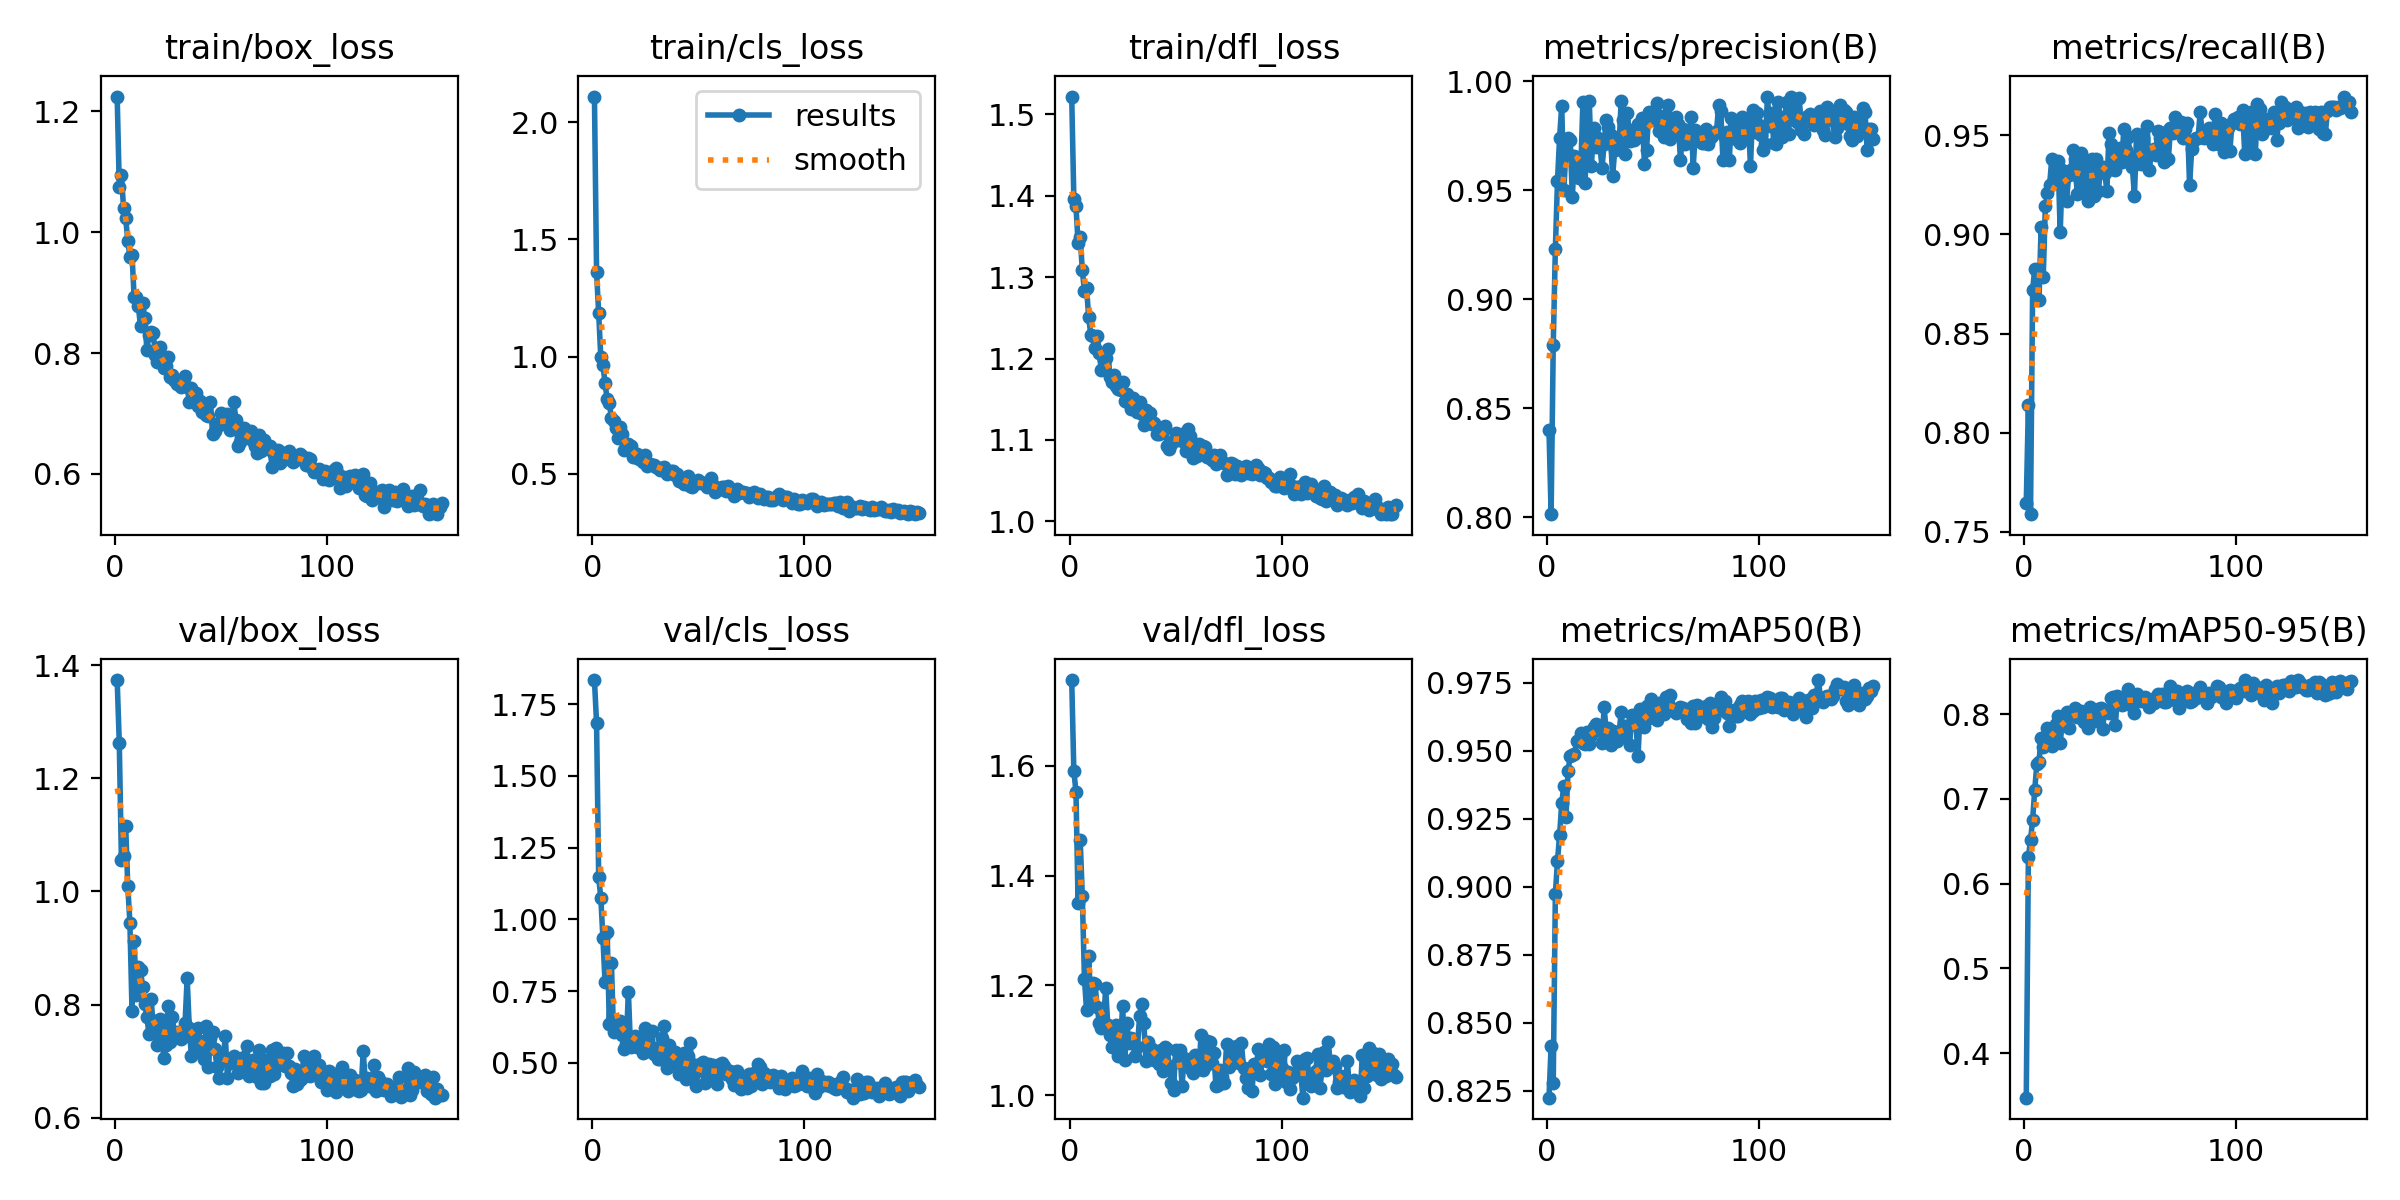

The table this chart was drawn from, first rows:
epoch, time, train/box_loss, train/cls_loss, train/dfl_loss, metrics/precision(B), metrics/recall(B), metrics/mAP50(B), metrics/mAP50-95(B), val/box_loss, val/cls_loss, val/dfl_loss, lr/pg0, lr/pg1, lr/pg2
1, 93.06, 1.225, 2.109, 1.522, 0.8398, 0.7647, 0.8224, 0.3473, 1.374, 1.834, 1.756, 0.0005531, 0.0005531, 0.0005531
2, 180.8, 1.076, 1.36, 1.396, 0.8014, 0.8141, 0.8414, 0.6319, 1.262, 1.684, 1.591, 0.001105, 0.001105, 0.001105
3, 268.8, 1.095, 1.185, 1.387, 0.8789, 0.7589, 0.8276, 0.6511, 1.056, 1.146, 1.553, 0.001653, 0.001653, 0.001653
4, 352, 1.041, 0.9964, 1.342, 0.9232, 0.8721, 0.8973, 0.6754, 1.063, 1.075, 1.351, 0.001651, 0.001651, 0.001651
5, 2839, 1.024, 0.9652, 1.35, 0.9543, 0.8826, 0.9095, 0.7112, 1.116, 0.9339, 1.465, 0.001645, 0.001645, 0.001645
6, 2924, 0.9858, 0.8861, 1.309, 0.9742, 0.8815, 0.9189, 0.7411, 1.01, 0.7801, 1.362, 0.001639, 0.001639, 0.001639
7, 3007, 0.9597, 0.8174, 1.282, 0.9889, 0.8668, 0.9307, 0.744, 0.9446, 0.9571, 1.212, 0.001634, 0.001634, 0.001634
8, 3090, 0.9629, 0.8033, 1.287, 0.9503, 0.9037, 0.9372, 0.7719, 0.7891, 0.6358, 1.155, 0.001628, 0.001628, 0.001628
9, 3174, 0.8924, 0.7374, 1.251, 0.9683, 0.8786, 0.9256, 0.7612, 0.9125, 0.8474, 1.254, 0.001623, 0.001623, 0.001623
10, 3259, 0.8924, 0.725, 1.229, 0.9738, 0.9142, 0.9426, 0.7735, 0.8175, 0.606, 1.162, 0.001617, 0.001617, 0.001617
11, 3353, 0.8772, 0.696, 1.228, 0.9733, 0.9206, 0.9481, 0.7833, 0.8665, 0.6445, 1.204, 0.001612, 0.001612, 0.001612
12, 3440, 0.8442, 0.6515, 1.213, 0.947, 0.9247, 0.9483, 0.7688, 0.8606, 0.6246, 1.202, 0.001606, 0.001606, 0.001606
13, 3522, 0.8828, 0.7006, 1.227, 0.9658, 0.9379, 0.9486, 0.7621, 0.8313, 0.6443, 1.161, 0.001601, 0.001601, 0.001601
14, 3607, 0.8585, 0.6686, 1.207, 0.9603, 0.9274, 0.9534, 0.7748, 0.8017, 0.5985, 1.131, 0.001595, 0.001595, 0.001595
15, 3690, 0.8055, 0.6036, 1.186, 0.9555, 0.9274, 0.9541, 0.7886, 0.7781, 0.5471, 1.123, 0.00159, 0.00159, 0.00159
16, 3777, 0.8303, 0.6257, 1.198, 0.9604, 0.937, 0.9565, 0.7977, 0.7479, 0.5644, 1.129, 0.001584, 0.001584, 0.001584
17, 3859, 0.8354, 0.6257, 1.201, 0.9908, 0.9011, 0.9527, 0.7658, 0.8102, 0.7477, 1.195, 0.001579, 0.001579, 0.001579
18, 3941, 0.8337, 0.6205, 1.212, 0.9534, 0.9326, 0.9524, 0.7923, 0.7613, 0.5553, 1.129, 0.001573, 0.001573, 0.001573
19, 4023, 0.7974, 0.5732, 1.177, 0.9787, 0.9277, 0.9567, 0.7912, 0.7702, 0.567, 1.11, 0.001568, 0.001568, 0.001568
20, 4104, 0.7859, 0.573, 1.171, 0.9908, 0.9168, 0.9523, 0.8032, 0.7291, 0.5923, 1.088, 0.001562, 0.001562, 0.001562
21, 4190, 0.8101, 0.5838, 1.18, 0.9611, 0.93, 0.9557, 0.7843, 0.7751, 0.5549, 1.123, 0.001557, 0.001557, 0.001557
22, 4281, 0.7909, 0.5648, 1.167, 0.9788, 0.9326, 0.9588, 0.8016, 0.7533, 0.5868, 1.129, 0.001551, 0.001551, 0.001551
23, 4369, 0.775, 0.5626, 1.162, 0.9701, 0.9424, 0.9598, 0.7989, 0.7054, 0.5555, 1.072, 0.001546, 0.001546, 0.001546
24, 4454, 0.7778, 0.5519, 1.162, 0.974, 0.9379, 0.9578, 0.8073, 0.7286, 0.5336, 1.094, 0.00154, 0.00154, 0.00154
25, 4539, 0.7931, 0.5792, 1.171, 0.9706, 0.9201, 0.9577, 0.7974, 0.798, 0.6204, 1.163, 0.001535, 0.001535, 0.001535
26, 4624, 0.7608, 0.5325, 1.147, 0.9604, 0.9282, 0.9527, 0.8039, 0.7342, 0.5424, 1.064, 0.001529, 0.001529, 0.001529
27, 4708, 0.7638, 0.5429, 1.157, 0.9714, 0.9409, 0.966, 0.804, 0.7778, 0.5504, 1.131, 0.001524, 0.001524, 0.001524
28, 4794, 0.7554, 0.5366, 1.146, 0.9823, 0.9221, 0.9567, 0.7912, 0.7467, 0.6127, 1.095, 0.001518, 0.001518, 0.001518
29, 4879, 0.7481, 0.5373, 1.138, 0.9792, 0.9357, 0.9582, 0.7959, 0.7514, 0.531, 1.105, 0.001513, 0.001513, 0.001513
30, 4964, 0.7529, 0.5312, 1.151, 0.9752, 0.9168, 0.952, 0.7833, 0.7495, 0.5524, 1.102, 0.001507, 0.001507, 0.001507
31, 5047, 0.7444, 0.5236, 1.14, 0.9567, 0.9336, 0.9572, 0.8081, 0.7396, 0.5129, 1.072, 0.001502, 0.001502, 0.001502
32, 5131, 0.7518, 0.5184, 1.135, 0.9683, 0.9379, 0.9546, 0.8032, 0.7427, 0.513, 1.088, 0.001496, 0.001496, 0.001496
33, 5214, 0.7614, 0.5263, 1.146, 0.971, 0.9195, 0.9536, 0.7923, 0.7668, 0.5863, 1.144, 0.001491, 0.001491, 0.001491
34, 5298, 0.7438, 0.5285, 1.132, 0.9691, 0.9379, 0.9559, 0.7948, 0.847, 0.6277, 1.167, 0.001485, 0.001485, 0.001485
35, 5381, 0.7196, 0.4977, 1.118, 0.991, 0.9221, 0.9641, 0.8058, 0.7588, 0.4808, 1.131, 0.00148, 0.00148, 0.00148
36, 5464, 0.7427, 0.5098, 1.136, 0.9821, 0.9326, 0.9551, 0.8074, 0.7084, 0.562, 1.063, 0.001474, 0.001474, 0.001474
37, 5548, 0.7313, 0.5114, 1.131, 0.9667, 0.9338, 0.9591, 0.7831, 0.7473, 0.5157, 1.098, 0.001469, 0.001469, 0.001469
38, 5631, 0.7332, 0.514, 1.133, 0.9854, 0.9307, 0.9592, 0.8042, 0.7175, 0.5366, 1.069, 0.001463, 0.001463, 0.001463
39, 5718, 0.7121, 0.4962, 1.12, 0.9725, 0.9221, 0.952, 0.8055, 0.7591, 0.5371, 1.084, 0.001458, 0.001458, 0.001458
40, 5809, 0.7209, 0.4992, 1.12, 0.9779, 0.951, 0.9632, 0.8014, 0.7347, 0.4974, 1.064, 0.001452, 0.001452, 0.001452
41, 5893, 0.702, 0.4702, 1.108, 0.9729, 0.9458, 0.96, 0.8188, 0.7295, 0.4601, 1.075, 0.001447, 0.001447, 0.001447
42, 5976, 0.706, 0.468, 1.108, 0.9741, 0.9331, 0.9595, 0.8201, 0.7029, 0.4718, 1.056, 0.001441, 0.001441, 0.001441
43, 6060, 0.6969, 0.4577, 1.109, 0.9803, 0.9326, 0.9481, 0.7873, 0.7628, 0.5341, 1.083, 0.001436, 0.001436, 0.001436
44, 6144, 0.6957, 0.4722, 1.111, 0.9753, 0.9432, 0.9652, 0.8218, 0.6891, 0.4431, 1.044, 0.00143, 0.00143, 0.00143
45, 6229, 0.7181, 0.4916, 1.117, 0.9833, 0.9434, 0.9627, 0.8152, 0.7414, 0.5246, 1.087, 0.001425, 0.001425, 0.001425
46, 6314, 0.6657, 0.4501, 1.093, 0.9622, 0.9365, 0.9585, 0.8108, 0.7517, 0.57, 1.084, 0.001419, 0.001419, 0.001419
47, 6402, 0.6705, 0.4452, 1.089, 0.9684, 0.953, 0.9665, 0.8118, 0.7221, 0.4977, 1.053, 0.001414, 0.001414, 0.001414
48, 6493, 0.6819, 0.4567, 1.095, 0.9861, 0.9425, 0.9619, 0.82, 0.6899, 0.4606, 1.022, 0.001408, 0.001408, 0.001408
49, 6586, 0.6811, 0.466, 1.1, 0.9829, 0.949, 0.969, 0.8298, 0.6693, 0.4194, 1.009, 0.001403, 0.001403, 0.001403
50, 6684, 0.7009, 0.4722, 1.109, 0.9824, 0.9394, 0.9628, 0.8214, 0.7044, 0.4842, 1.082, 0.001397, 0.001397, 0.001397
51, 6782, 0.6887, 0.4624, 1.1, 0.9858, 0.9342, 0.9655, 0.8093, 0.7047, 0.4949, 1.06, 0.001392, 0.001392, 0.001392
52, 6874, 0.685, 0.4629, 1.104, 0.99, 0.9195, 0.9615, 0.8019, 0.7437, 0.5036, 1.083, 0.001386, 0.001386, 0.001386
53, 6964, 0.6999, 0.4597, 1.108, 0.9774, 0.9506, 0.9675, 0.8244, 0.6693, 0.4294, 1.017, 0.001381, 0.001381, 0.001381
54, 7058, 0.6731, 0.4459, 1.097, 0.9796, 0.9379, 0.9655, 0.8188, 0.6968, 0.4581, 1.067, 0.001375, 0.001375, 0.001375
55, 7150, 0.6769, 0.4469, 1.087, 0.9745, 0.9353, 0.9634, 0.8151, 0.7042, 0.4963, 1.064, 0.00137, 0.00137, 0.00137
56, 7248, 0.7189, 0.4808, 1.114, 0.9844, 0.9484, 0.9696, 0.8193, 0.7085, 0.4833, 1.053, 0.001364, 0.001364, 0.001364
57, 7338, 0.689, 0.4518, 1.104, 0.9891, 0.9432, 0.9675, 0.8201, 0.701, 0.4924, 1.049, 0.001359, 0.001359, 0.001359
58, 7421, 0.6461, 0.4221, 1.078, 0.9735, 0.9547, 0.9705, 0.8154, 0.6788, 0.4375, 1.041, 0.001353, 0.001353, 0.001353
59, 7503, 0.6533, 0.4312, 1.082, 0.9812, 0.9326, 0.965, 0.8085, 0.6981, 0.4269, 1.073, 0.001348, 0.001348, 0.001348
60, 7585, 0.6653, 0.4353, 1.08, 0.9763, 0.9415, 0.965, 0.8145, 0.6877, 0.4974, 1.071, 0.001342, 0.001342, 0.001342
... 94 more rows
